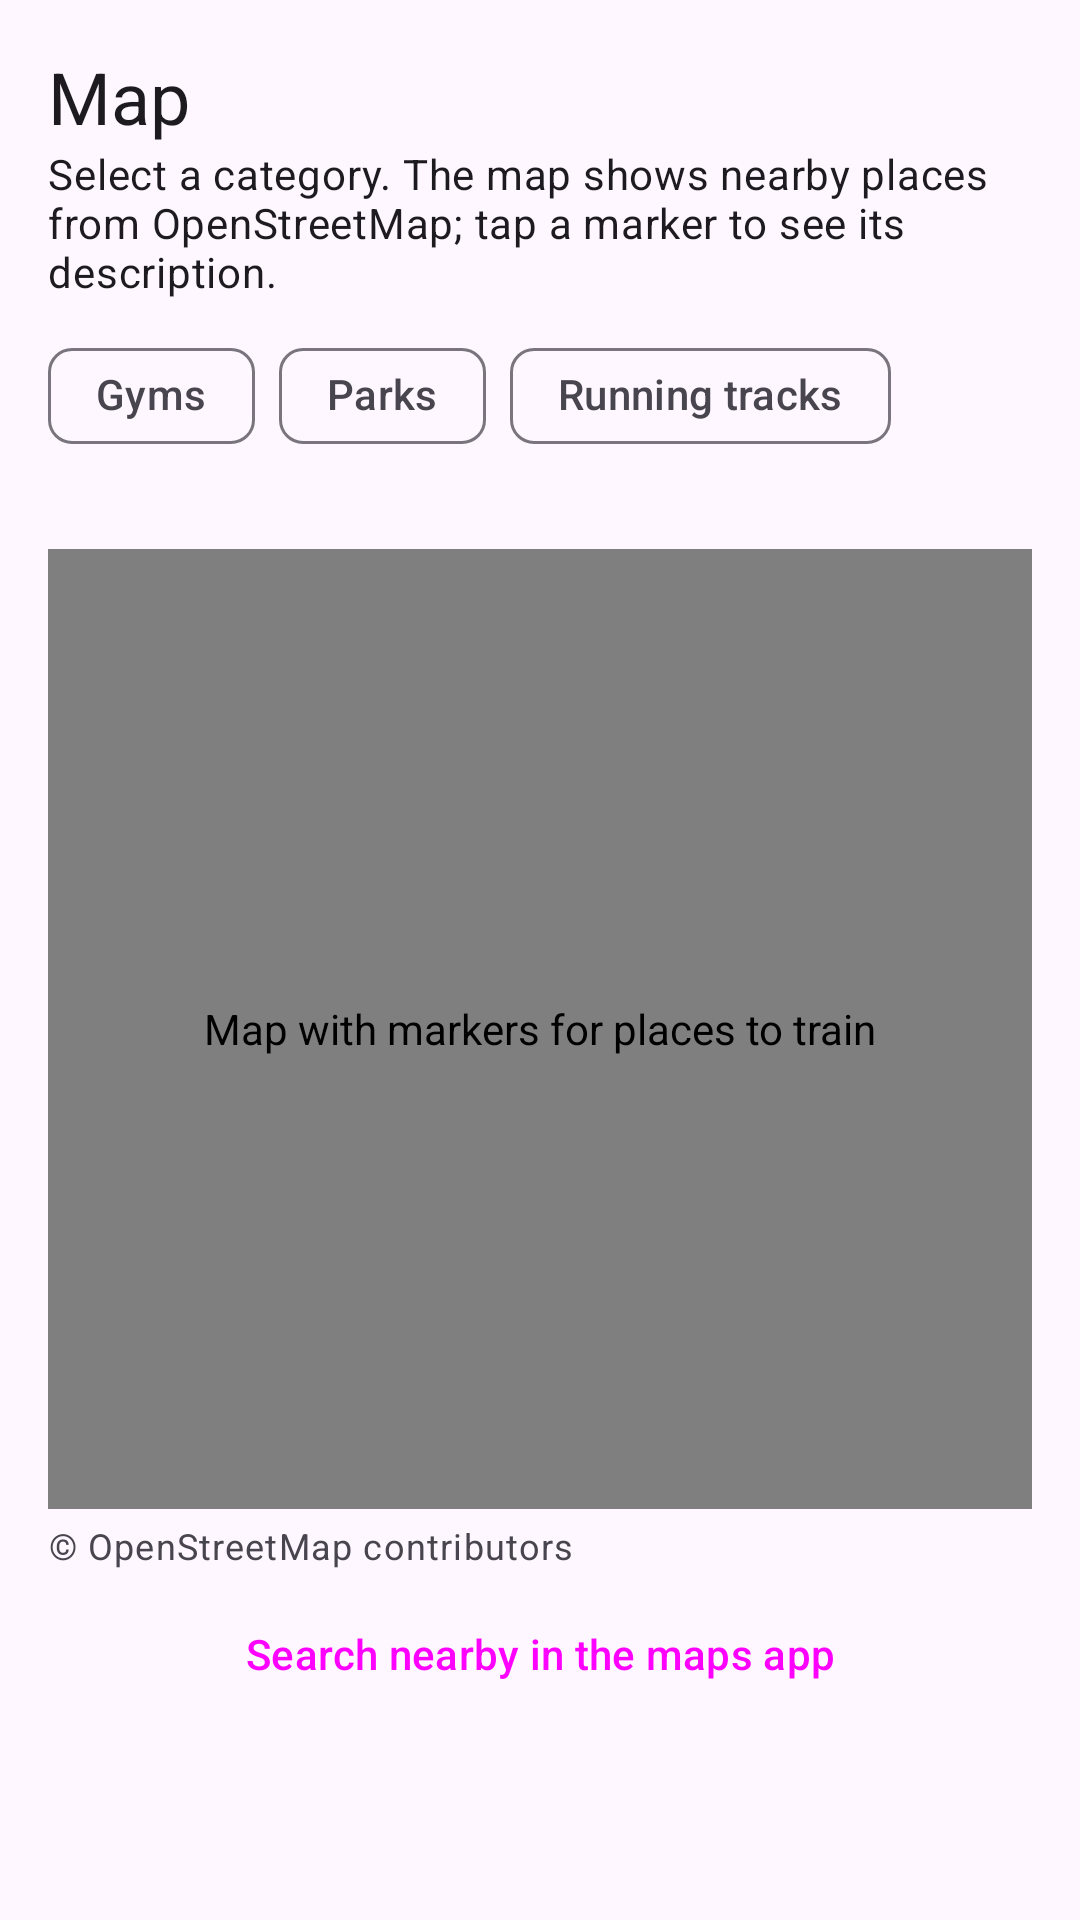

Produce the Android XML layout that renders to this screen, including the resource entries it uses.
<!-- AndroidManifest.xml: application theme Theme.WellnessTracker -->
<!-- res/layout/fragment_map.xml -->
<?xml version="1.0" encoding="utf-8"?>
<ScrollView xmlns:android="http://schemas.android.com/apk/res/android"
    xmlns:app="http://schemas.android.com/apk/res-auto"
    android:layout_width="match_parent"
    android:layout_height="match_parent"
    android:fillViewport="true">

    <LinearLayout
        android:layout_width="match_parent"
        android:layout_height="wrap_content"
        android:orientation="vertical"
        android:padding="16dp">

        <TextView
            android:layout_width="wrap_content"
            android:layout_height="wrap_content"
            android:text="@string/nav_map"
            android:textAppearance="?attr/textAppearanceHeadlineSmall" />

        <TextView
            android:layout_width="wrap_content"
            android:layout_height="wrap_content"
            android:layout_marginBottom="8dp"
            android:text="@string/map_hint"
            android:textAppearance="?attr/textAppearanceBodyMedium" />

        <com.google.android.material.chip.ChipGroup
            android:id="@+id/chipGroup"
            android:layout_width="match_parent"
            android:layout_height="wrap_content"
            app:selectionRequired="true"
            app:singleSelection="true">

            <com.google.android.material.chip.Chip
                android:id="@+id/chipGyms"
                style="@style/Widget.Material3.Chip.Filter"
                android:layout_width="wrap_content"
                android:layout_height="wrap_content"
                android:text="@string/cat_gyms" />

            <com.google.android.material.chip.Chip
                android:id="@+id/chipParks"
                style="@style/Widget.Material3.Chip.Filter"
                android:layout_width="wrap_content"
                android:layout_height="wrap_content"
                android:text="@string/cat_parks" />

            <com.google.android.material.chip.Chip
                android:id="@+id/chipTracks"
                style="@style/Widget.Material3.Chip.Filter"
                android:layout_width="wrap_content"
                android:layout_height="wrap_content"
                android:text="@string/cat_tracks" />
        </com.google.android.material.chip.ChipGroup>

        <TextView
            android:id="@+id/tvMapStatus"
            android:layout_width="wrap_content"
            android:layout_height="wrap_content"
            android:layout_marginBottom="8dp"
            android:textAppearance="?attr/textAppearanceBodyMedium" />

        <org.osmdroid.views.MapView
            android:id="@+id/osmMap"
            android:layout_width="match_parent"
            android:layout_height="320dp"
            android:contentDescription="@string/map_description" />

        <TextView
            android:layout_width="wrap_content"
            android:layout_height="wrap_content"
            android:layout_marginTop="4dp"
            android:text="@string/map_attribution"
            android:textAppearance="?attr/textAppearanceBodySmall" />

        <com.google.android.material.card.MaterialCardView
            android:id="@+id/placeCard"
            style="@style/Widget.WellnessTracker.Card"
            android:layout_marginTop="12dp"
            android:visibility="gone">

            <LinearLayout
                android:layout_width="match_parent"
                android:layout_height="wrap_content"
                android:orientation="vertical"
                android:padding="16dp">

                <TextView
                    android:id="@+id/tvPlaceName"
                    android:layout_width="wrap_content"
                    android:layout_height="wrap_content"
                    android:textAppearance="?attr/textAppearanceTitleMedium" />

                <TextView
                    android:id="@+id/tvPlaceDetails"
                    android:layout_width="wrap_content"
                    android:layout_height="wrap_content"
                    android:layout_marginTop="4dp"
                    android:textAppearance="?attr/textAppearanceBodyMedium" />

                <Button
                    android:id="@+id/btnRoute"
                    android:layout_width="wrap_content"
                    android:layout_height="wrap_content"
                    android:layout_marginTop="8dp"
                    android:text="@string/build_route" />
            </LinearLayout>
        </com.google.android.material.card.MaterialCardView>

        <TextView
            android:id="@+id/tvListTitle"
            android:layout_width="wrap_content"
            android:layout_height="wrap_content"
            android:layout_marginTop="12dp"
            android:layout_marginBottom="8dp"
            android:text="@string/nearby_places"
            android:textAppearance="@style/TextAppearance.WellnessTracker.CardTitle"
            android:visibility="gone" />

        <LinearLayout
            android:id="@+id/placesContainer"
            android:layout_width="match_parent"
            android:layout_height="wrap_content"
            android:orientation="vertical" />

        <Button
            android:id="@+id/btnNearby"
            style="@style/Widget.Material3.Button.OutlinedButton"
            android:layout_width="match_parent"
            android:layout_height="wrap_content"
            android:layout_marginTop="4dp"
            android:text="@string/find_nearby" />
    </LinearLayout>
</ScrollView>
<!-- resources referenced by this layout -->
<resources>
  <string name="build_route">Show route</string>
  <string name="cat_gyms">Gyms</string>
  <string name="cat_parks">Parks</string>
  <string name="cat_tracks">Running tracks</string>
  <string name="find_nearby">Search nearby in the maps app</string>
  <string name="map_attribution" translatable="false">© OpenStreetMap contributors</string>
  <string name="map_description">Map with markers for places to train</string>
  <string name="map_hint">Select a category. The map shows nearby places from OpenStreetMap; tap a marker to see its description.</string>
  <string name="nav_map">Map</string>
  <string name="nearby_places">Nearby places</string>
  <style name="TextAppearance.WellnessTracker.CardTitle" parent="TextAppearance.Material3.TitleMedium" />
  <style name="Widget.WellnessTracker.Card" parent="Widget.Material3.CardView.Elevated">
          <item name="android:layout_width">match_parent</item>
          <item name="android:layout_height">wrap_content</item>
          <item name="android:layout_marginBottom">12dp</item>
      </style>
  <style name="Theme.WellnessTracker" parent="Theme.Material3.DayNight.NoActionBar">
          <item name="colorPrimary">@color/primary</item>
          <item name="colorOnPrimary">@color/on_primary</item>
      </style>
  <color name="primary">#FF00796B</color>
  <color name="on_primary">#FFFFFFFF</color>
</resources>
